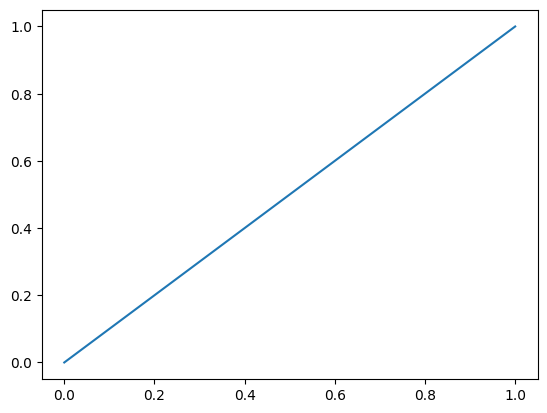

This chart was generated by the following Python code: (Note: this script raises an exception after producing the figure.)
import matplotlib as mpl
import matplotlib.pyplot as plt
import seaborn as sns

def rcparams():
    mpl.style.use('default')
    plt.style.use(['science', 'nature', 'no-latex'])
    plt.rcParams.update({
        'figure.figsize': (3, 2),
        'xtick.direction': 'out',
        'ytick.direction': 'out',
        'ytick.right': False,
        'xtick.top': False,
        'xtick.minor.visible': False,
        'ytick.minor.visible': False,
        'axes.grid': False,
        'axes.spines.right': False,
        'axes.spines.top': False,
        'font.sans-serif': 'Helvetica',
        'figure.dpi': 300,
    })

    plt.rcParams['figure.facecolor'] = 'white'

sns.lineplot(x=[0,1],y=[0,1])
rcparams()
plt.close()
    
